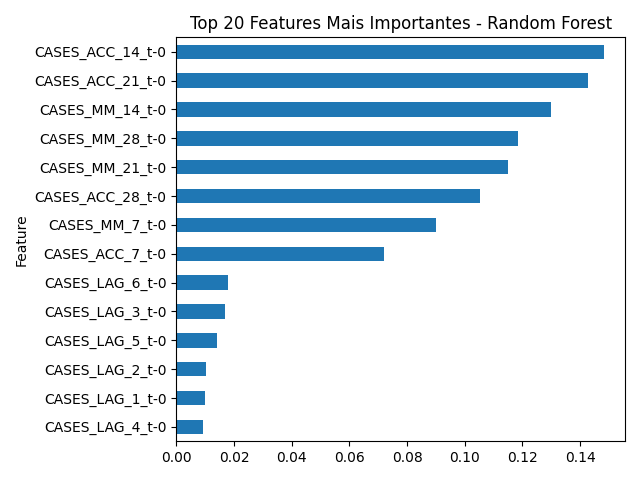

Values plotted in this chart, from the file beside it:
Feature, Importance
CASES_ACC_14_t-0, 0.1481
CASES_ACC_21_t-0, 0.1428
CASES_MM_14_t-0, 0.1298
CASES_MM_28_t-0, 0.1183
CASES_MM_21_t-0, 0.115
CASES_ACC_28_t-0, 0.1053
CASES_MM_7_t-0, 0.09006
CASES_ACC_7_t-0, 0.07205
CASES_LAG_6_t-0, 0.01803
CASES_LAG_3_t-0, 0.01677
CASES_LAG_5_t-0, 0.0142
CASES_LAG_2_t-0, 0.01039
CASES_LAG_1_t-0, 0.01005
CASES_LAG_4_t-0, 0.009194
